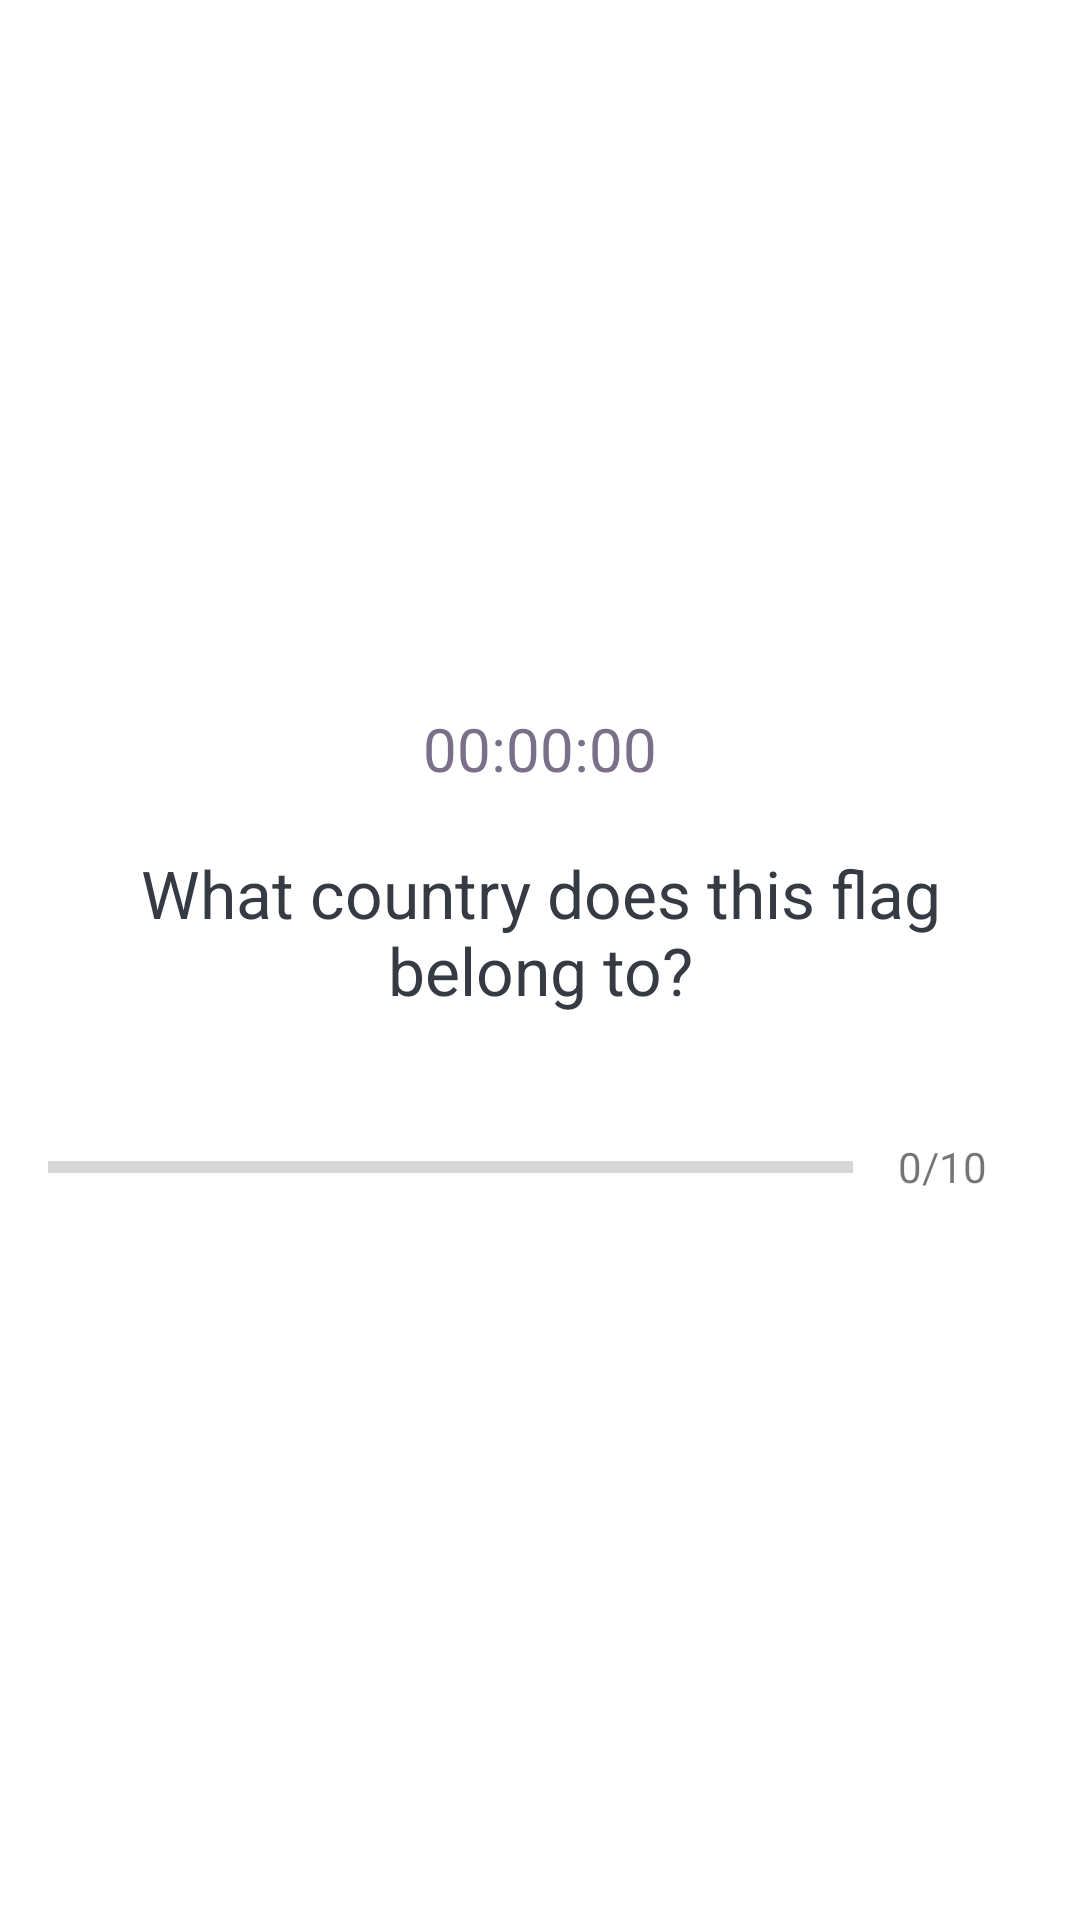

The Android layout XML behind this screen, and the referenced resources:
<!-- AndroidManifest.xml: application theme Theme.QuizG -->
<!-- res/layout/activity_quiz_questions.xml -->
<?xml version="1.0" encoding="utf-8"?>
<ScrollView xmlns:android="http://schemas.android.com/apk/res/android"
    xmlns:app="http://schemas.android.com/apk/res-auto"
    xmlns:tools="http://schemas.android.com/tools"
    android:layout_width="match_parent"
    android:layout_height="match_parent"
    android:fillViewport="true"
    tools:context=".QuizQuestionsActivity">

    <LinearLayout
        android:id="@+id/ll_main_layout"
        android:layout_width="match_parent"
        android:layout_height="wrap_content"
        android:orientation="vertical"
        android:gravity="center"
        android:padding="16dp">

        <TextView
            android:id="@+id/tv_time"
            android:layout_width="match_parent"
            android:layout_height="wrap_content"
            android:text="00:00:00"
            android:padding="10dp"
            android:textColor="#7a7089"
            android:textSize="20sp"
            android:textAlignment="center"
            />

        <TextView
            android:id="@+id/tv_question"
            android:layout_width="match_parent"
            android:layout_height="wrap_content"
            android:layout_margin="10dp"
            android:gravity="center"
            android:textColor="#363a43"
            android:textSize="22sp"
            android:text="What country does this flag belong to?"/>

        <LinearLayout
            android:id="@+id/ll_progress_details"
            android:layout_width="match_parent"
            android:layout_height="wrap_content"
            android:layout_marginTop="16dp"
            android:gravity="center_vertical"
            android:orientation="horizontal">

            <ProgressBar
                android:id="@+id/progressBar"
                android:layout_width="0dp"
                android:layout_height="wrap_content"
                android:layout_weight="1"
                android:minHeight="50dp"
                android:progress="0"
                android:indeterminate="false"
                style="?android:attr/progressBarStyleHorizontal"/>

            <TextView
                android:id="@+id/tv_progress"
                android:layout_width="wrap_content"
                android:layout_height="wrap_content"
                android:gravity="center"
                android:padding="15dp"
                android:textColorHint="#7a8089"
                android:textSize="14sp"
                android:text="0/10"/>
        </LinearLayout>

    </LinearLayout>

</ScrollView>
<!-- resources referenced by this layout -->
<resources>
  <style name="Theme.QuizG" parent="Theme.MaterialComponents.DayNight.DarkActionBar">
          
          <item name="colorPrimary">@color/purple_500</item>
          <item name="colorPrimaryVariant">@color/purple_700</item>
          <item name="colorOnPrimary">@color/white</item>
          
          <item name="colorSecondary">@color/teal_200</item>
          <item name="colorSecondaryVariant">@color/teal_700</item>
          <item name="colorOnSecondary">@color/black</item>
          
          <item name="android:statusBarColor">?attr/colorPrimaryVariant</item>
          
      </style>
  <color name="purple_500">#FF6200EE</color>
  <color name="purple_700">#FF3700B3</color>
  <color name="white">#FFFFFFFF</color>
  <color name="teal_200">#FF03DAC5</color>
  <color name="teal_700">#36AEA2</color>
  <color name="black">#FF000000</color>
</resources>
